Run: headless pygame with SDL's dummy video driver; simulated clock (each Clock.tick advances the game by its frame time, no real sleeping); random seed 0; keys injected as events and as key.get_pressed() state; no mouse input; restart key R tapped at the start of phases 3 and 4.
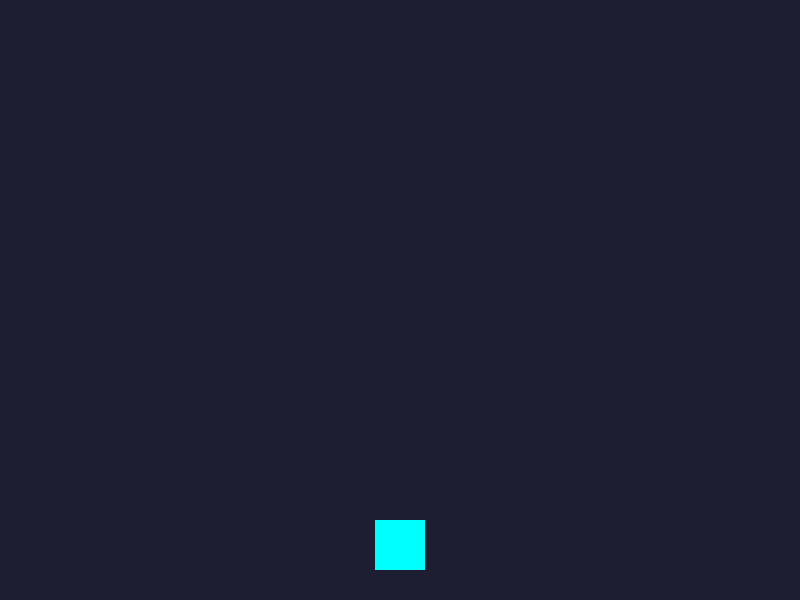
Frame 1 of 4 · flips 1–60 · no input
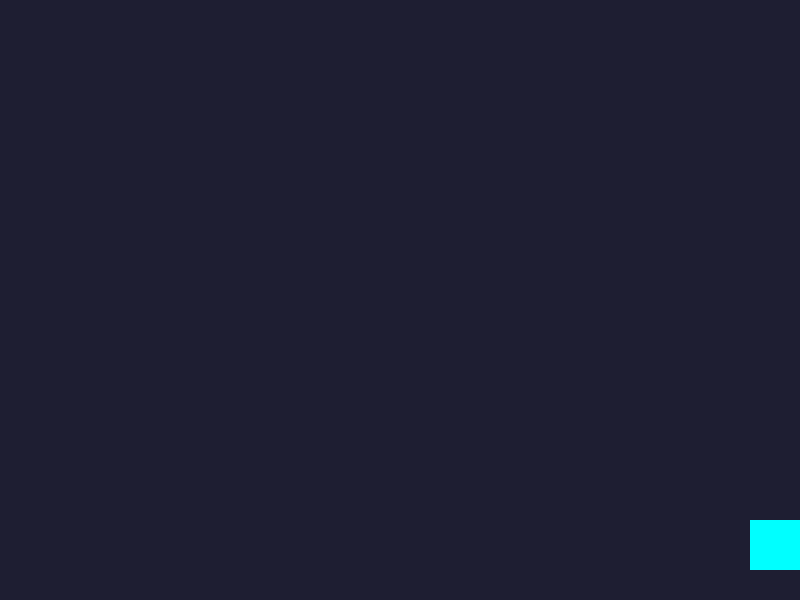
Frame 2 of 4 · flips 61–180 · tapped SPACE, RETURN · held RIGHT (→), D
Frame 3 of 4 · flips 181–300 · tapped R · held DOWN (↓), S · screen unchanged from frame 2, image omitted
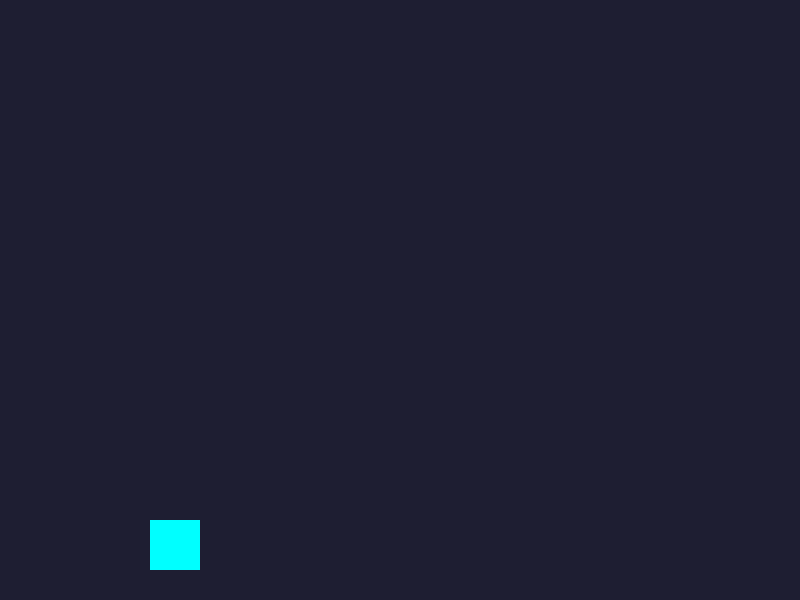
Frame 4 of 4 · flips 301–420 · tapped R · held LEFT (←), A, UP (↑), W

The pygame program that drew these frames:

import pygame
import sys
import random

# =========================================================
# 🧑‍💻 [학생 작업 구역] 1~2차시 유지 + 3차시: 충돌과 재시작
# =========================================================

# --- 1차시: 우주선 이동 ---
def move_ship(keys):
    global ship_rect
    speed = 5
    if keys[pygame.K_LEFT]:
        ship_rect.x -= speed
    if keys[pygame.K_RIGHT]:
        ship_rect.x += speed
    if ship_rect.left < 0:
        ship_rect.left = 0
    if ship_rect.right > 800:
        ship_rect.right = 800

# --- 2차시: 운석 생성과 낙하 ---
def spawn_meteor():
    global meteors
    meteor_size = 40
    random_x = random.randint(0, 800 - meteor_size)
    new_meteor = pygame.Rect(random_x, -meteor_size, meteor_size, meteor_size)
    meteors.append(new_meteor)

def update_meteors():
    global meteors
    meteor_speed = 7
    
    # 안전한 삭제를 위해 복사본[:]을 순회합니다.
    for meteor in meteors[:]:
        meteor.y += meteor_speed
        
        # 화면 밖(600 초과)으로 나간 운석들 지우기
        if meteor.top > 600:
            meteors.remove(meteor)

# --- 3차시 작업 목표: 충돌 검사와 재시작 ---
def check_collision():
    """
    우주선과 운석이 부딪혔는지 검사합니다.
    """
    global game_over
    
    # 1. 운석 리스트를 하나씩 꺼내어 확인
    for meteor in meteors:
        # 2. 우주선 사각형(ship_rect)과 운석 사각형(meteor)이 겹치면!
        if ship_rect.colliderect(meteor):
            game_over = True  # 게임 오버 상태로 변경
            break             # 하나라도 부딪히면 반복검사 종료

def check_restart(keys):
    """
    게임 오버 상태일 때 R 키를 누르면 게임을 다시 시작합니다.
    """
    global game_over, meteors, ship_rect
    
    # 3. 키보드 'R' 키를 눌렀는지 확인
    if keys[pygame.K_r]:
        game_over = False    # 상대를 정상으로 복구
        meteors.clear()      # 떨어지던 운석들 모두 초기화(비우기)
        ship_rect.x = 400 - 25 # 우주선을 중앙으로 원상복구


# =========================================================
# ⚙️ [게임 엔진 구역] 건드리지 마세요!
# =========================================================

pygame.init()
WIDTH, HEIGHT = 800, 600
screen = pygame.display.set_mode((WIDTH, HEIGHT))
pygame.display.set_caption("우주선 운석 피하기 - 기준 복구본 (3차시)")
clock = pygame.time.Clock()

# --- 상태 변수 ---
ship_color = (0, 255, 255)
ship_rect = pygame.Rect(WIDTH // 2 - 25, HEIGHT - 80, 50, 50)
meteor_color = (255, 100, 100)
meteors = []
game_over = False  # 3차시 엔진에 추가됨

SPAWN_METEOR_EVENT = pygame.USEREVENT + 1
pygame.time.set_timer(SPAWN_METEOR_EVENT, 600)

# --- 텍스트 폰트 설정 (초보자 배려: 기본 폰트 사용) ---
font_large = pygame.font.SysFont(None, 72)
font_small = pygame.font.SysFont(None, 36)

def draw_ship(surface):
    pygame.draw.rect(surface, ship_color, ship_rect)

def draw_meteors(surface):
    for m in meteors:
        pygame.draw.rect(surface, meteor_color, m)

def draw_game_over(surface):
    # 게임 오버 문자 렌더링
    text_over = font_large.render("GAME OVER", True, (255, 50, 50))
    text_restart = font_small.render("Press 'R' to Restart", True, (200, 200, 200))
    
    over_rect = text_over.get_rect(center=(WIDTH // 2, HEIGHT // 2 - 30))
    restart_rect = text_restart.get_rect(center=(WIDTH // 2, HEIGHT // 2 + 30))
    
    surface.blit(text_over, over_rect)
    surface.blit(text_restart, restart_rect)

def main():
    running = True
    while running:
        for event in pygame.event.get():
            if event.type == pygame.QUIT:
                running = False
            
            # 게임 오버가 아닐 때만 운석 생성 타이머 작동
            if not game_over and event.type == SPAWN_METEOR_EVENT:
                spawn_meteor()
                
        keys = pygame.key.get_pressed()
        
        # --- 논리 업데이트 구역 ---
        if not game_over:
            move_ship(keys)
            update_meteors()
            check_collision() # 3차시에 만든 충돌 검사
        else:
            check_restart(keys) # 게임 오버일 때만 재시작 검사
            
        # --- 화면 그리기 구역 ---
        screen.fill((30, 30, 50))
        draw_ship(screen)
        draw_meteors(screen)
        
        if game_over:
            draw_game_over(screen)
        
        pygame.display.flip()
        clock.tick(60)

    pygame.quit()
    sys.exit()

if __name__ == "__main__":
    main()
